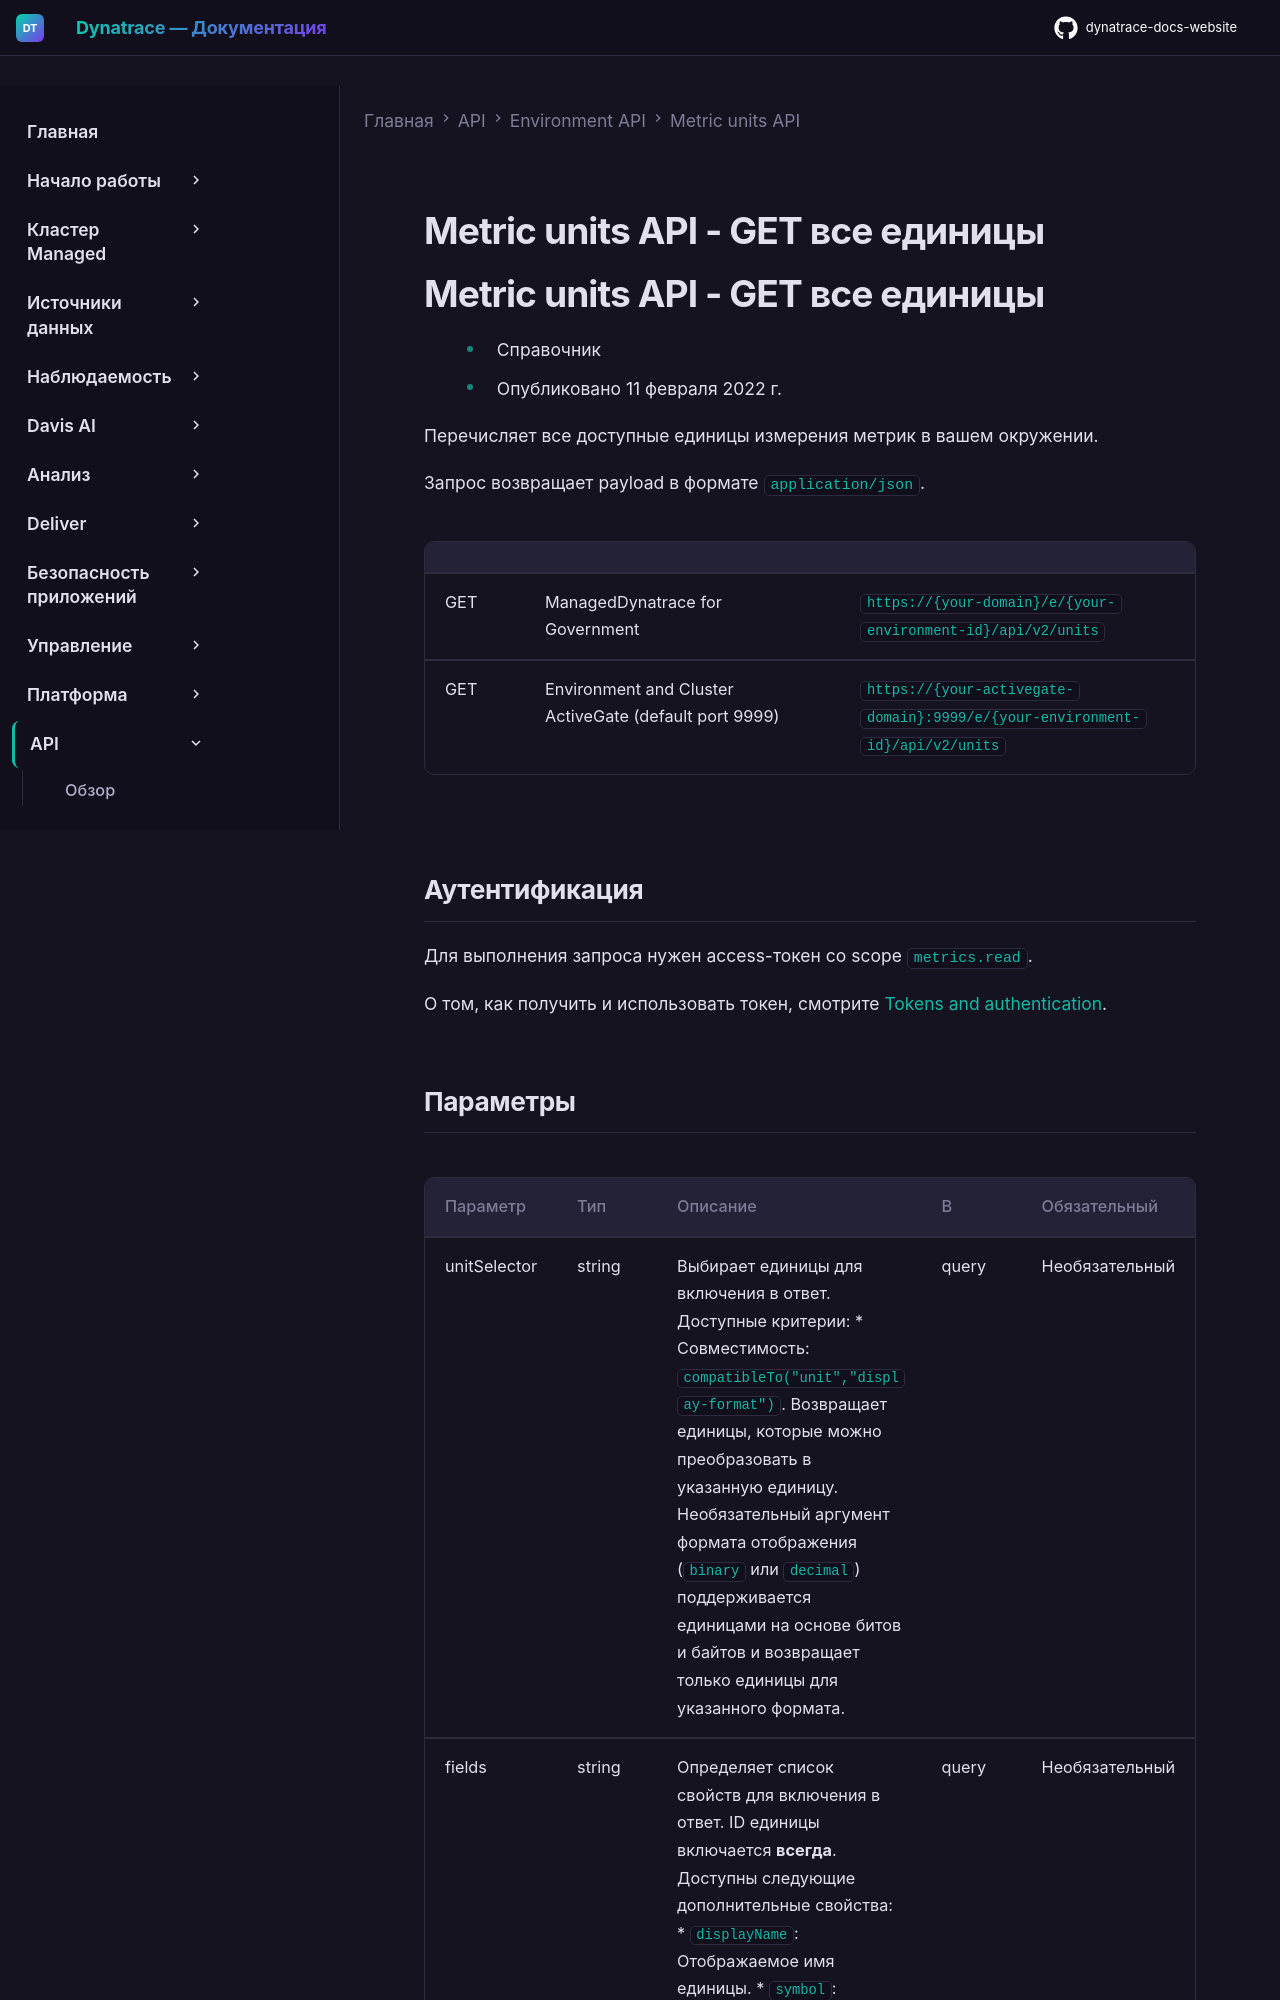

repository: Yerkebulan-Ardabayev/dynatrace-docs-website · page: managed-ru/dynatrace-api/environment-api/metrics-units/get-all-units/index.html · generator: mkdocs

---
title: Metric units API - GET все единицы
source: https://docs.dynatrace.com/managed/dynatrace-api/environment-api/metrics-units/get-all-units
scraped: 2026-05-12T11:12:18.263732
---

# Metric units API - GET все единицы

# Metric units API - GET все единицы

* Справочник
* Опубликовано 11 февраля 2022 г.

Перечисляет все доступные единицы измерения метрик в вашем окружении.

Запрос возвращает payload в формате `application/json`.

|  |  |  |
| --- | --- | --- |
| GET | ManagedDynatrace for Government | `https://{your-domain}/e/{your-environment-id}/api/v2/units` |
| GET | Environment and Cluster ActiveGate (default port 9999) | `https://{your-activegate-domain}:9999/e/{your-environment-id}/api/v2/units` |
